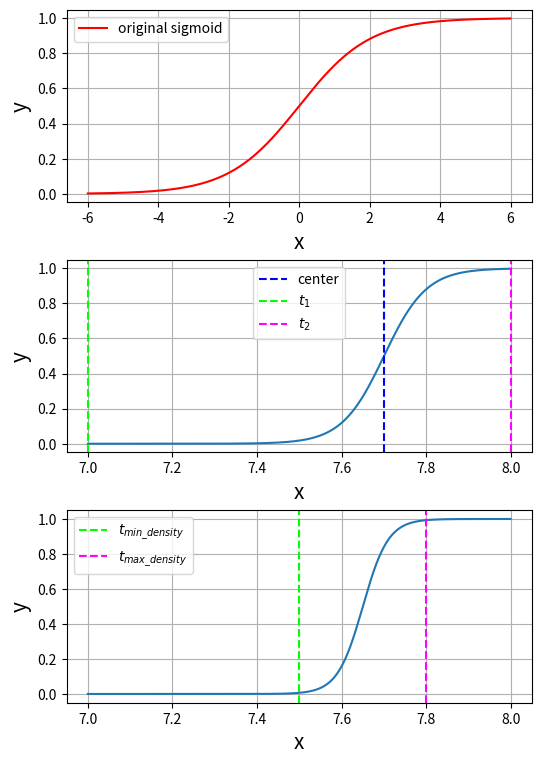

This figure's Python source: (Note: this script raises an exception after producing the figure.)
#!/usr/bin/env python
#-*-coding=utf-8-*-
import numpy as np
import matplotlib.pyplot as plt
import math
import pylab

x=np.arange(-6,6,0.001)
y=1/(1+np.exp(-x))

X=np.arange(7,8,0.001)
Y=1/(1+np.exp(-(X-(8-0.3))*20))

c = np.arange(7,8,0.001)
t1 = 7.5
t2 = 7.8
d = 1/(1+np.exp(-(c-(t1+t2)/2)*(10/(t2-t1))))
fig,axs = plt.subplots(3,1,figsize=(6,9))

axs[0].plot(x,y,'r',label='original sigmoid')
axs[0].grid()
axs[0].set_xlabel('x',fontsize=15)
axs[0].set_ylabel('y',fontsize=15)
axs[0].legend(loc='best')
axs[1].plot(X,Y)
axs[1].axvline(x=7.7,ls='--',color='b',label='center')
axs[1].grid()
axs[1].set_xlabel('x',fontsize=15)
axs[1].set_ylabel('y',fontsize=15)
axs[1].axvline(x=7,ls='--',color='lime',label=r'$t_{1}$')
axs[1].axvline(x=8,ls='--',color='fuchsia',label=r'$t_{2}$')
axs[1].legend(loc='best')
axs[2].plot(c,d)
axs[2].axvline(x=t1,ls='--',color='lime',label=r'$t_{min\_density}$')
axs[2].axvline(x=t2,ls='--',color='fuchsia',label=r'$t_{max\_density}$')
axs[2].grid()
axs[2].set_xlabel('x',fontsize=15)
axs[2].set_ylabel('y',fontsize=15)
axs[2].legend(loc='best')
fig.subplots_adjust(hspace=0.3)#调节两个子图间的距离
plt.savefig('/home/<user>/snap/sigmoid.jpg',format='jpg',dpi=1000)
plt.show()
